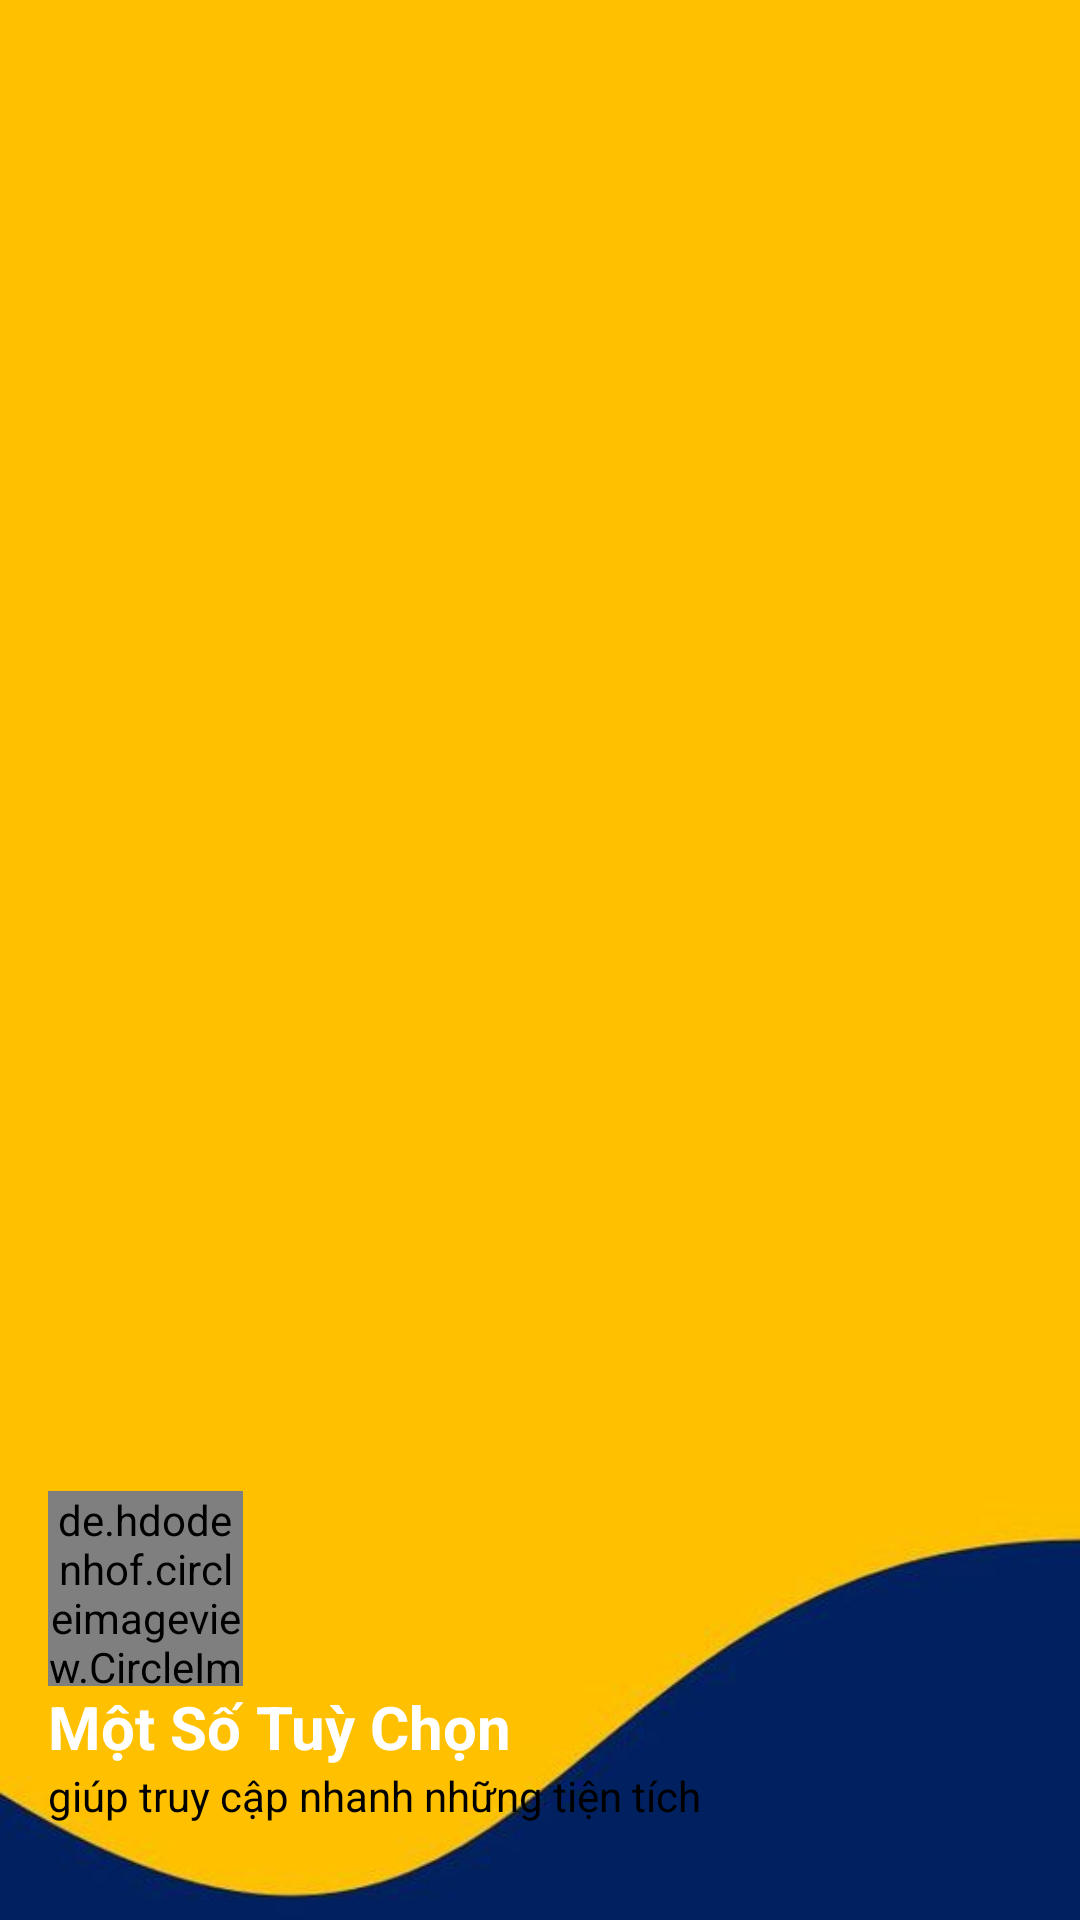

Produce the Android XML layout that renders to this screen, including the resource entries it uses.
<!-- AndroidManifest.xml: application theme Theme.Newsapp -->
<!-- res/layout/nav_header.xml -->
<?xml version="1.0" encoding="utf-8"?>
<LinearLayout xmlns:android="http://schemas.android.com/apk/res/android"
    xmlns:tools="http://schemas.android.com/tools"
    android:layout_width="match_parent"
    android:layout_height="180dp"
    android:background="@drawable/bgadmin"
    android:gravity="bottom"
    android:orientation="vertical"
    android:paddingLeft="16dp"
    android:paddingBottom="16dp"
    android:theme="@style/ThemeOverlay.AppCompat.Dark">

    <de.hdodenhof.circleimageview.CircleImageView
        android:id="@+id/img_avatar"
        android:layout_width="65dp"
        android:layout_height="65dp"
        android:src="@drawable/logo_tinnhanh1h"
        tools:ignore="MissingClass" />

    <TextView
        android:id="@+id/tv_name"
        android:layout_width="wrap_content"
        android:layout_height="wrap_content"
        android:text="Một Số Tuỳ Chọn"
        android:textColor="@color/white"
        android:textSize="20sp"
        android:textStyle="bold" />

    <TextView
        android:id="@+id/tv_email"
        android:layout_width="wrap_content"
        android:layout_height="wrap_content"
        android:layout_marginBottom="16dp"
        android:text="giúp truy cập nhanh những tiện tích"
        android:textColor="#000000"
        android:textSize="14sp" />

</LinearLayout>
<!-- resources referenced by this layout -->
<resources>
  <color name="white">#FFFFFFFF</color>
  <!-- drawable bgadmin: jpeg bitmap (drawable, 7242 bytes) -->
  <!-- drawable logo_tinnhanh1h: png bitmap (drawable, 3250 bytes) -->
  <style name="Theme.Newsapp" parent="Base.Theme.Newsapp" />
  <style name="Base.Theme.Newsapp" parent="Theme.Material3.DayNight.NoActionBar">
          
          
      </style>
</resources>
